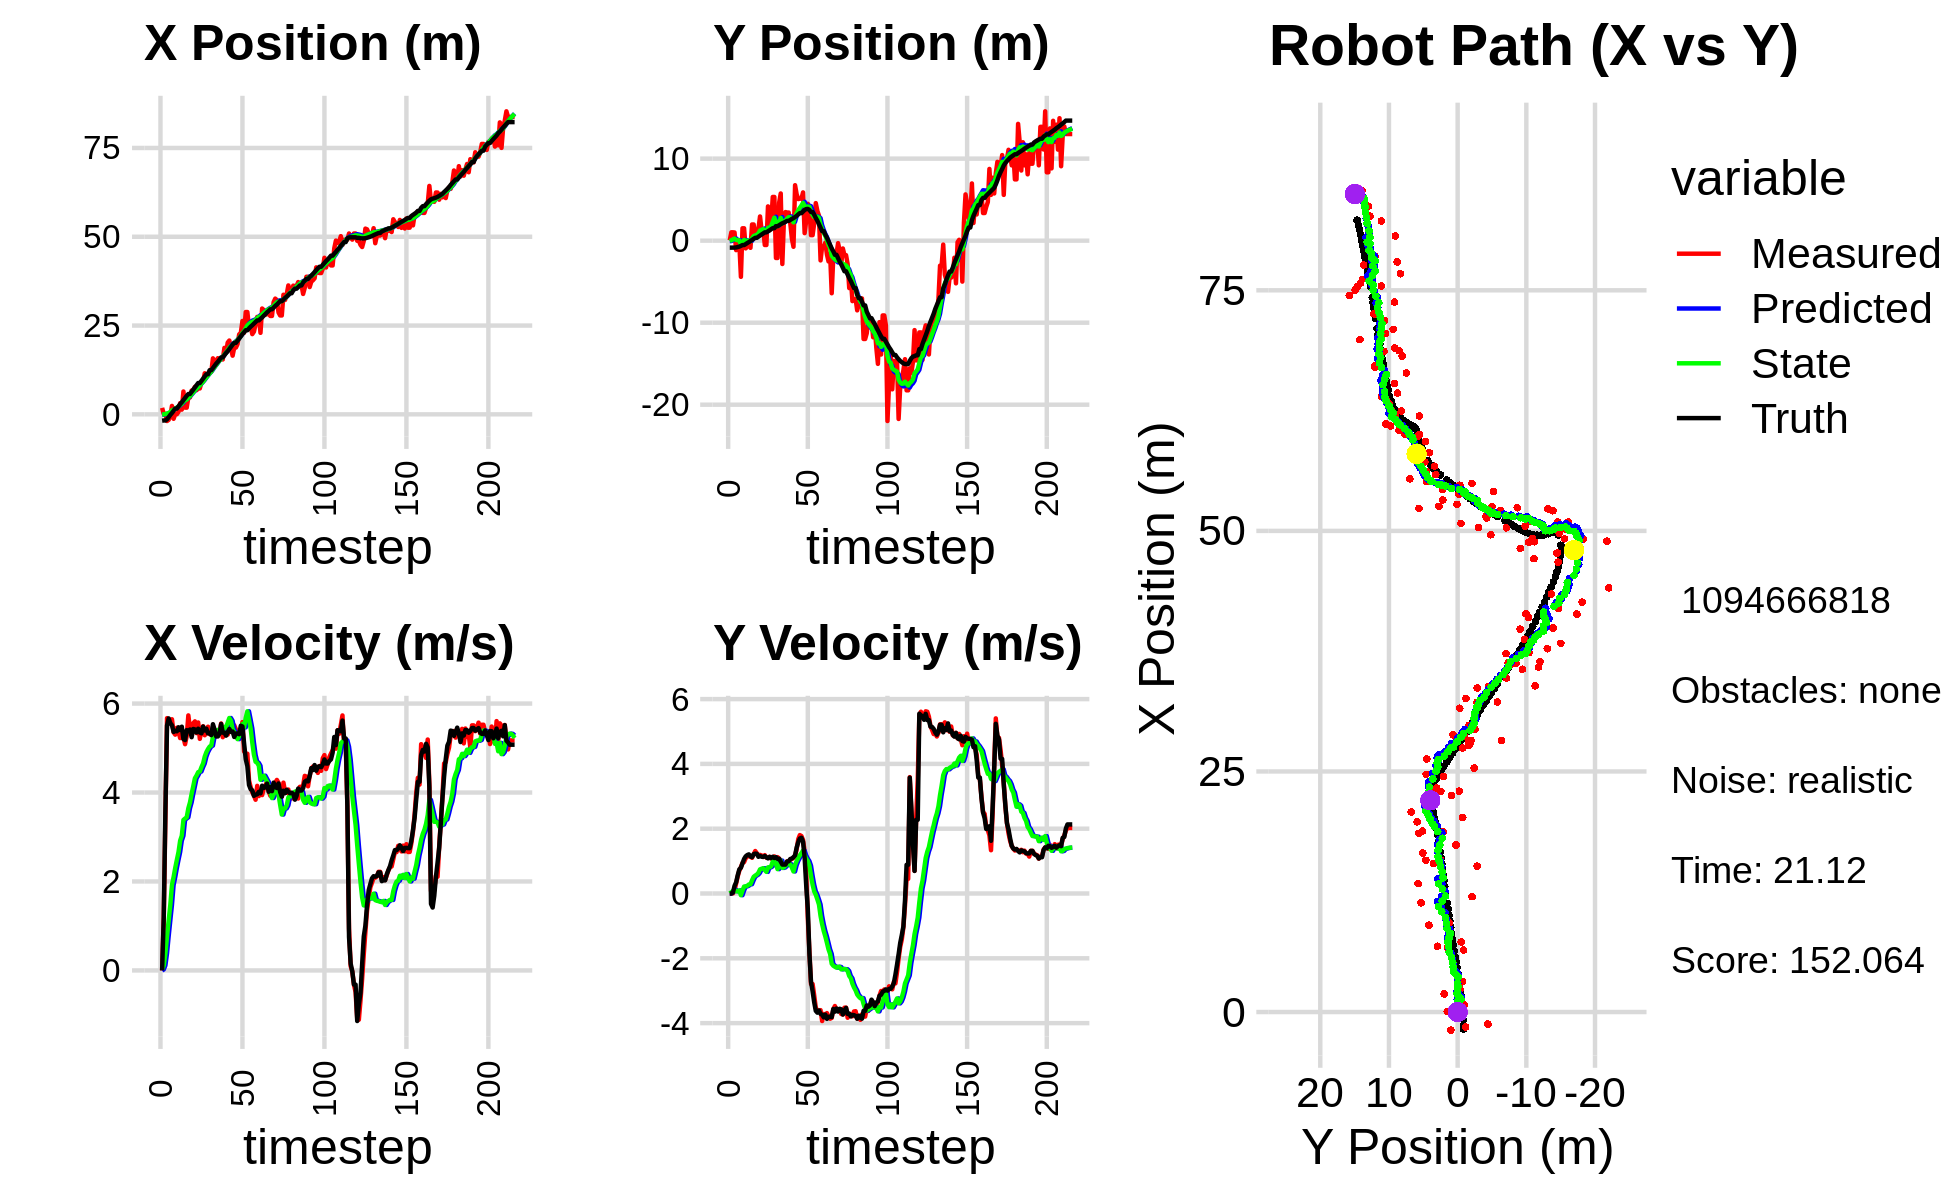

Values plotted in this chart, from the file beside it:
-2.833846091859683280e+00, -1.043636157536121711e+00, 0.000000000000000000e+00, 0.000000000000000000e+00, 0.000000000000000000e+00, 0.000000000000000000e+00, 0.000000000000000000e+00, 0.000000000000000000e+00, -1.531391177335298115e-01, -5.701886572479335225e-02, 0.000000000000000000e+00, 0.000000000000000000e+00, -1.785256505117990278e+00, -8.493189204804608705e-01, 0.000000000000000000e+00, 0.000000000000000000e+00, 0.000000000000000000e+00, -2.280783373862504959e-04
1.820888400092472992e+00, 3.853303282187937190e-02, 0.000000000000000000e+00, 0.000000000000000000e+00, -1.531391177335298115e-01, -5.701886572479335225e-02, 0.000000000000000000e+00, 0.000000000000000000e+00, -5.343895581989403787e-02, -5.016068286677613508e-02, 2.040022651832814823e-02, 2.295381478400105105e-03, -1.785256505117990278e+00, -8.493189204804608705e-01, 0.000000000000000000e+00, 0.000000000000000000e+00, 0.000000000000000000e+00, -3.038974864466581494e-05
1.216977830745783334e-01, 1.019033297200518273e+00, 1.179998983570510696e+00, 1.508305551945938322e-03, -5.139893316806122547e-02, -4.993114471893612266e-02, 2.040022651832814823e-02, 2.295381478400105105e-03, -1.852304337130142309e-02, 4.583351766039869130e-02, 1.119595145743413622e-01, 3.999668267825096796e-02, -1.724091649147881489e+00, -8.492913396268205739e-01, 1.199999999999999956e+00, 0.000000000000000000e+00, 1.200000047683715820e+00, -1.278225448913872242e-03
1.216977830745783334e-01, 1.019033297200518273e+00, 3.428997099564851769e+00, 4.383033744004182636e-03, -7.327091913867286518e-03, 4.983318592822379156e-02, 1.119595145743413622e-01, 3.999668267825096796e-02, 9.727542526628242536e-02, 1.491501993486625821e-01, 3.860038783722470335e-01, 7.649989360019621154e-02, -1.724091649147881489e+00, -8.492913396268205739e-01, 3.600000000000000089e+00, 3.200000000000000067e-02, 3.599999904632568359e+00, -1.278225448913872242e-03
-1.882412135921814889e+00, 9.973291840649065598e-01, 5.672045968666677318e+00, 1.040284956853888138e-01, 1.358758131035071315e-01, 1.568001887086822033e-01, 3.860038783722470335e-01, 7.649989360019621154e-02, 2.220041731796534856e-01, 2.545674955108262472e-01, 7.678565779647233969e-01, 1.159378029907495444e-01, -1.392357945257575613e+00, -8.470005306535182132e-01, 5.506999999999999673e+00, 2.359999999999999876e-01, 5.512000083923339844e+00, -1.833850331604480743e-02
-1.551542520425814642e+00, -1.154508144329010166e+00, 5.642493469496249858e+00, 3.099495206875158559e-01, 2.987898309761258253e-01, 2.661612758099011766e-01, 7.678565779647233969e-01, 1.159378029907495444e-01, 4.022534697751400934e-01, 1.031844818348471859e-01, 1.121945925402431321e+00, 6.725550284607634266e-02, -8.022471663047209267e-01, -8.267768626045863822e-01, 5.666000000000000369e+00, 3.459999999999999742e-01, 5.677000045776367188e+00, -5.487615242600440979e-02
-5.073314013482922435e-01, -5.123453663901502697e-01, 5.573818984442480584e+00, 5.304174510390077257e-01, 5.144480623153832033e-01, 1.099100321194548258e-01, 1.121945925402431321e+00, 6.725550284607634266e-02, 6.635509504080536747e-01, 5.434217793725534817e-02, 1.472832259965622947e+00, 7.245234695172303452e-02, -1.527682546065995683e-01, -7.805322637372547057e-01, 5.557999999999999829e+00, 5.629999999999999449e-01, 5.585999965667724609e+00, -9.487659484148025513e-02
2.371899604888712876e+00, -3.286935395859528208e-01, 5.647216029585488073e+00, 7.045792656026552692e-01, 8.108341764046159694e-01, 6.158741263242765301e-02, 1.472832259965622947e+00, 7.245234695172303452e-02, 1.114993017487526439e+00, 4.172195833359200468e-02, 1.918464033626617660e+00, 9.712650209946831203e-02, 3.787487746141630640e-01, -7.234275646413201866e-01, 5.512999999999999901e+00, 7.449999999999999956e-01, 5.563000202178955078e+00, -1.241243630647659302e-01
-1.251876711475411685e+00, -4.409291103767192688e+00, 5.354274204659451364e+00, 8.153542438812652060e-01, 1.306839420850188116e+00, 5.143460854353883865e-02, 1.918464033626617660e+00, 9.712650209946831203e-02, 1.327146304928277010e+00, -4.930459541102714671e-01, 2.097787171651284588e+00, -5.244808016203085510e-02, 1.006506800795762935e+00, -6.373999874026133883e-01, 5.363000000000000433e+00, 7.950000000000000400e-01, 5.421999931335449219e+00, -1.511200070381164551e-01
3.946983795546714358e-02, 1.509272052967074451e+00, 5.301671673774272620e+00, 9.436656868599861969e-01, 1.536925022093405424e+00, -4.982907621264745512e-01, 2.097787171651284588e+00, -5.244808016203085510e-02, 1.614286862903091535e+00, -1.915754065176533127e-01, 2.304412079959207826e+00, 9.288129755541128796e-02, 1.623350977610608314e+00, -5.370078541140850259e-01, 5.384999999999999787e+00, 9.330000000000000515e-01, 5.465000152587890625e+00, -1.761492043733596802e-01
3.946983795546714358e-02, 1.509272052967074451e+00, 5.456241819212125144e+00, 9.711782435473790276e-01, 1.844728070899012362e+00, -1.822872767621121770e-01, 2.304412079959207826e+00, 9.288129755541128796e-02, 1.900842937767211138e+00, 7.770437218744144503e-02, 2.486537319845993022e+00, 2.144858564995799355e-01, 1.623350977610608314e+00, -5.370078541140850259e-01, 5.376999999999999780e+00, 1.066999999999999948e+00, 5.480999946594238281e+00, -1.761492043733596802e-01
7.260655168053808950e-01, -9.413966997172422690e-01, 5.374669644331278917e+00, 1.089579952845270983e+00, 2.149496669751810529e+00, 9.915295783739944135e-02, 2.486537319845993022e+00, 2.144858564995799355e-01, 2.216649453463422237e+00, 9.407256324910351353e-04, 2.662070794856549405e+00, 2.194455142334366116e-01, 2.241377710915221755e+00, -4.208308323368457060e-01, 5.466999999999999638e+00, 1.147000000000000020e+00, 5.585999965667724609e+00, -2.000143826007843018e-01
3.155275195660006471e+00, -7.098810538118551783e-01, 5.224322287419059130e+00, 1.138800659727778219e+00, 2.482856532949077266e+00, 2.288527705583469699e-02, 2.662070794856549405e+00, 2.194455142334366116e-01, 2.671858306746162537e+00, -3.384231121493291861e-02, 2.917609718224391635e+00, 2.386728576406757785e-01, 2.867606044155375233e+00, -2.890821554295058271e-01, 5.405999999999999694e+00, 1.187999999999999945e+00, 5.534999847412109375e+00, -2.146232724189758301e-01
1.323672651923603727e+00, -2.067917773889415278e-01, 5.234789030604570570e+00, 1.156419240362682954e+00, 2.963619278568601523e+00, -9.975025450865340065e-03, 2.917609718224391635e+00, 2.386728576406757785e-01, 2.984129826059573887e+00, 2.869510843478192269e-03, 3.027794041965016003e+00, 2.788903921969050903e-01, 3.385271906658172014e+00, -1.754772520632029154e-01, 5.480000000000000426e+00, 1.207999999999999963e+00, 5.611000061035156250e+00, -2.174184918403625488e-01
6.432235121609312323e+00, -8.733638385479585153e-01, 5.244453795136205798e+00, 1.149723853843628518e+00, 3.286909230256075620e+00, 3.075855006316870199e-02, 3.027794041965016003e+00, 2.788903921969050903e-01, 3.625607491815127759e+00, -5.145092288954693227e-02, 3.383146765015205837e+00, 2.872745851836025488e-01, 4.009669184332352643e+00, -3.782992162796006141e-02, 5.203000000000000291e+00, 1.139999999999999902e+00, 5.326000213623046875e+00, -2.158125042915344238e-01
1.880109906181901103e+00, 1.973045244377879870e+00, 5.087183222269763050e+00, 1.101177128729554422e+00, 3.963922168316648342e+00, -2.272346437118667739e-02, 3.383146765015205837e+00, 2.872745851836025488e-01, 3.918646108863269362e+00, 2.721475365820534842e-01, 3.415039663130438274e+00, 4.088342938067239807e-01, 4.605645060262717472e+00, 9.155131801434335248e-02, 5.179999999999999716e+00, 1.124000000000000110e+00, 5.300000190734863281e+00, -2.131722569465637207e-01
1.880109906181901103e+00, 1.973045244377879870e+00, 5.269686217055566502e+00, 1.206335218161542988e+00, 4.260150075176313500e+00, 3.130309659627258934e-01, 3.415039663130438274e+00, 4.088342938067239807e-01, 4.202646842501185809e+00, 5.629292307700350939e-01, 3.442850839268212670e+00, 5.151942175259751622e-01, 5.212729334967376005e+00, 2.269991782467729868e-01, 5.402999999999999581e+00, 1.215000000000000080e+00, 5.538000106811523438e+00, -2.250421643257141113e-01
4.760241806861324143e+00, 5.980305212619337896e-01, 5.733995738661431751e+00, 1.311188968075827299e+00, 4.546931926428007031e+00, 6.144486525226325879e-01, 3.442850839268212670e+00, 5.151942175259751622e-01, 4.691481238432402279e+00, 6.445813671754456742e-01, 3.645299031644758880e+00, 5.541405870048656812e-01, 5.729031443914758270e+00, 3.451091191468798058e-01, 5.389000000000000234e+00, 1.231000000000000094e+00, 5.527999877929687500e+00, -2.248042076826095581e-01
4.760241806861324143e+00, 5.980305212619337896e-01, 5.431796085464291934e+00, 1.242085175626736371e+00, 5.056011141596878034e+00, 6.999954258759322201e-01, 3.645299031644758880e+00, 5.541405870048656812e-01, 5.136934459881692838e+00, 7.143939561103903602e-01, 3.777927987685246070e+00, 5.840500229100253904e-01, 5.729031443914758270e+00, 3.451091191468798058e-01, 5.416000000000000369e+00, 1.225999999999999979e+00, 5.552999973297119141e+00, -2.248042076826095581e-01
6.703317612159865213e+00, 1.449759914404330718e+00, 5.307698318981756813e+00, 1.183294026680009381e+00, 5.514727258650217401e+00, 7.727989584013928992e-01, 3.777927987685246070e+00, 5.840500229100253904e-01, 5.683187182733259846e+00, 8.854133730674740299e-01, 3.968453687213342906e+00, 6.401258639061085942e-01, 6.350308298681130559e+00, 4.862771169513570024e-01, 5.243999999999999773e+00, 1.133000000000000007e+00, 5.364999771118164062e+00, -2.193520814180374146e-01
6.837957806513807135e+00, 2.949427738033802093e+00, 5.558645995353256986e+00, 1.191922416831980192e+00, 6.080032551454594092e+00, 9.494259594580849448e-01, 3.968453687213342906e+00, 6.401258639061085942e-01, 6.222268009127918553e+00, 1.233086106298447948e+00, 4.140651800858557330e+00, 7.457025488204274133e-01, 6.955326914539829097e+00, 6.183189293928599284e-01, 5.429000000000000270e+00, 1.161000000000000032e+00, 5.552000045776367188e+00, -2.112281769514083862e-01
7.751722440265439218e+00, 1.252447560208115318e+00, 5.600140331934641225e+00, 1.174612131561580730e+00, 6.636333189213774020e+00, 1.307656361180490778e+00, 4.140651800858557330e+00, 7.457025488204274133e-01, 6.795830972661404346e+00, 1.317528865668332605e+00, 4.321002997188771566e+00, 7.643492768813439087e-01, 7.579056620841208236e+00, 7.508624936451341325e-01, 5.418000000000000149e+00, 1.135000000000000009e+00, 5.535999774932861328e+00, -2.067497819662094116e-01
6.803522944496592118e+00, 1.387800708146294859e+00, 5.335313464591121324e+00, 1.126783024103703124e+00, 7.227931272380281769e+00, 1.393963793356467029e+00, 4.321002997188771566e+00, 7.643492768813439087e-01, 7.255935644845350474e+00, 1.407563197280093048e+00, 4.381981443243190277e+00, 7.816309717248154376e-01, 8.198923945071785013e+00, 8.808394817965097268e-01, 5.349999999999999645e+00, 1.129999999999999893e+00, 5.467999935150146484e+00, -2.081349194049835205e-01
7.289035796989303151e+00, -5.281900026115383673e-01, 5.574691139592032663e+00, 1.183815167277646241e+00, 7.694133789169669058e+00, 1.485726294452574647e+00, 4.381981443243190277e+00, 7.816309717248154376e-01, 7.733491398227262614e+00, 1.238371500947534232e+00, 4.458640736659851278e+00, 7.222402675463814870e-01, 8.818392634338987790e+00, 1.012247219289833744e+00, 5.434999999999999609e+00, 1.157999999999999918e+00, 5.557000160217285156e+00, -2.092469334602355957e-01
7.289035796989303151e+00, -5.281900026115383673e-01, 5.206892664783922875e+00, 1.105711214596370118e+00, 8.179355471893247298e+00, 1.310595527702172358e+00, 4.458640736659851278e+00, 7.222402675463814870e-01, 8.160030611983515314e+00, 1.085392971248260618e+00, 4.472631419576862832e+00, 6.688436791687834004e-01, 8.818392634338987790e+00, 1.012247219289833744e+00, 5.349999999999999645e+00, 1.118000000000000105e+00, 5.465000152587890625e+00, -2.092469334602355957e-01
9.023065954148311363e+00, 4.178070320919643699e+00, 5.397310791049125811e+00, 1.108665299854983743e+00, 8.607293753941201331e+00, 1.152277339165138859e+00, 4.472631419576862832e+00, 6.688436791687834004e-01, 8.688209156138203326e+00, 1.565190163841084559e+00, 4.571066226599261206e+00, 8.080333364751848269e-01, 9.436123728915312370e+00, 1.142240299938904302e+00, 5.331999999999999851e+00, 1.084000000000000075e+00, 5.440999984741210938e+00, -2.025926858186721802e-01
9.269292950692273436e+00, 1.253250369575475531e+00, 5.490617207213938755e+00, 1.131529091566278566e+00, 9.145315778798130069e+00, 1.645993497488603019e+00, 4.571066226599261206e+00, 8.080333364751848269e-01, 9.205740900385144698e+00, 1.607430662612107097e+00, 4.653431954862740305e+00, 8.082169795511817689e-01, 1.004873359180315084e+01, 1.267031921970663610e+00, 5.482999999999999652e+00, 1.131999999999999895e+00, 5.598999977111816406e+00, -2.032387852668762207e-01
1.156190299991043879e+01, 2.245980991727484444e+00, 5.288092705488780965e+00, 1.073727409596700433e+00, 9.671084095871417929e+00, 1.688252360567225274e+00, 4.653431954862740305e+00, 8.082169795511817689e-01, 9.837691894575874230e+00, 1.771620665638020897e+00, 4.806896042610544484e+00, 8.426511881136102833e-01, 1.067730796336132393e+01, 1.396146549713835672e+00, 5.394000000000000128e+00, 1.098000000000000087e+00, 5.505000114440917969e+00, -2.003229260444641113e-01
1.135319535411079528e+01, 5.328142656770348928e+00, 5.350455335688387493e+00, 1.117937644303719225e+00, 1.031838149883692779e+01, 1.855885784449381903e+00, 4.806896042610544484e+00, 8.426511881136102833e-01, 1.042062491131668089e+01, 2.320541383801153046e+00, 4.907028845887821511e+00, 9.910238434414221365e-01, 1.129850471038279913e+01, 1.524005188809712585e+00, 5.434999999999999609e+00, 1.133999999999999897e+00, 5.552000045776367188e+00, -2.059791684150695801e-01
1.135319535411079528e+01, 5.328142656770348928e+00, 5.479664982720425570e+00, 1.144935034126005613e+00, 1.091132779590546242e+01, 2.419643768145295137e+00, 4.907028845887821511e+00, 9.910238434414221365e-01, 1.097416938325771163e+01, 2.805816155169216231e+00, 4.977815209930358087e+00, 1.111581518148014203e+00, 1.129850471038279913e+01, 1.524005188809712585e+00, 5.330000000000000071e+00, 1.094999999999999973e+00, 5.441999912261962891e+00, -2.059791684150695801e-01
1.198729413769828689e+01, -2.110947594834290619e+00, 5.312637598006329398e+00, 1.117998960343880022e+00, 1.147195090425074682e+01, 2.916974306984017495e+00, 4.977815209930358087e+00, 1.111581518148014203e+00, 1.152648077525100234e+01, 2.260151319449984264e+00, 5.032953461551262109e+00, 9.162594788550388891e-01, 1.242692649329388566e+01, 1.758011831978721462e+00, 5.336999999999999744e+00, 1.118999999999999995e+00, 5.453000068664550781e+00, -2.074149250984191895e-01
1.198729413769828689e+01, -2.110947594834290619e+00, 5.331230414350343061e+00, 1.121911658878083307e+00, 1.202977612140612784e+01, 2.351777267335488197e+00, 5.032953461551262109e+00, 9.162594788550388891e-01, 1.204363144333232150e+01, 1.776671863349456260e+00, 5.055233455771197981e+00, 7.524833767167503629e-01, 1.242692649329388566e+01, 1.758011831978721462e+00, 5.291000000000000369e+00, 1.070999999999999952e+00, 5.397999763488769531e+00, -2.074149250984191895e-01
1.576706373674624295e+01, 4.633909001267074501e+00, 5.403333831288334999e+00, 1.078928185716178101e+00, 1.254915478890944058e+01, 1.851920201021131307e+00, 5.055233455771197981e+00, 7.524833767167503629e-01, 1.279152685356911157e+01, 2.228305896271364883e+00, 5.256061546588668421e+00, 8.762197490631060681e-01, 1.303575980654036215e+01, 1.883906378884066424e+00, 5.535999999999999588e+00, 1.074000000000000066e+00, 5.638999938964843750e+00, -1.970861554145812988e-01
1.334748008815124365e+01, 5.752096904966707669e+00, 5.416760979151130861e+00, 1.009357725003166451e+00, 1.331713300822797841e+01, 2.315927871177675623e+00, 5.256061546588668421e+00, 8.762197490631060681e-01, 1.332828076858513455e+01, 2.770188421447026261e+00, 5.270913674913455971e+00, 1.016150648592782479e+00, 1.366770255583991656e+01, 2.005891575945494054e+00, 5.415000000000000036e+00, 9.849999999999999867e-01, 5.504000186920166016e+00, -1.842268407344818115e-01
1.515407228445464227e+01, -2.843459591820683308e+00, 5.282677345931464430e+00, 9.130398201619936982e-01, 1.385537213607648077e+01, 2.871803486306304443e+00, 5.270913674913455971e+00, 1.016150648592782479e+00, 1.394594803454454990e+01, 2.120912378513123198e+00, 5.341363428153380610e+00, 7.890862950939998566e-01, 1.428657615145694848e+01, 2.117636694612556880e+00, 5.261000000000000121e+00, 8.940000000000000169e-01, 5.335999965667724609e+00, -1.711457520723342896e-01
1.580590033567004049e+01, 2.479852511488499722e+00, 5.282677345931464430e+00, 9.130398201619936982e-01, 1.448008437735988707e+01, 2.199821008022523117e+00, 5.341363428153380610e+00, 7.890862950939998566e-01, 1.456857398005366910e+01, 2.241284758344604278e+00, 5.407462387368304313e+00, 8.058707172059490498e-01, 1.479206931576361228e+01, 2.203565135284770271e+00, 5.261000000000000121e+00, 8.940000000000000169e-01, 5.335999965667724609e+00, -1.711457520723342896e-01
1.543334633664095534e+01, 3.486107721094616085e+00, 5.343713661995743713e+00, 8.941200680510112964e-01, 1.510932021879049891e+01, 2.321871830065199038e+00, 5.407462387368304313e+00, 8.058707172059490498e-01, 1.512816647976640461e+01, 2.477471614164590719e+00, 5.419549076831907009e+00, 8.553133667508754368e-01, 1.540887725332298963e+01, 2.306163563465147170e+00, 5.323000000000000398e+00, 8.930000000000000160e-01, 5.396999835968017578e+00, -1.657860875129699707e-01
1.545127946121570517e+01, 3.429195538013443567e+00, 5.552281375369227945e+00, 9.908430868132122038e-01, 1.567012138744959593e+01, 2.563002950839678107e+00, 5.419549076831907009e+00, 8.553133667508754368e-01, 1.566243979488715254e+01, 2.681513097134779144e+00, 5.418769056343157864e+00, 8.954199465024200721e-01, 1.603304374233416496e+01, 2.413303866195400715e+00, 5.541000000000000369e+00, 9.889999999999999902e-01, 5.627999782562255859e+00, -1.765978932380676270e-01
1.545127946121570517e+01, 3.429195538013443567e+00, 5.244149711069412412e+00, 9.358548560736600352e-01, 1.620431670052146700e+01, 2.771055091785020963e+00, 5.418769056343157864e+00, 8.954199465024200721e-01, 1.614235115077171301e+01, 2.858642230684683483e+00, 5.364108172600200675e+00, 9.229147145113151263e-01, 1.603304374233416496e+01, 2.413303866195400715e+00, 5.346000000000000085e+00, 9.949999999999999956e-01, 5.438000202178955078e+00, -1.765978932380676270e-01
1.871615612474905888e+01, 2.113869353684854069e+00, 5.410276700191788635e+00, 1.048822554692262043e+00, 1.667876196803173272e+01, 2.950933702135814851e+00, 5.364108172600200675e+00, 9.229147145113151263e-01, 1.682242431485816425e+01, 2.846501276166141459e+00, 5.476901129906490695e+00, 8.963842542266944324e-01, 1.665444648261411942e+01, 2.528148903811945569e+00, 5.346000000000000085e+00, 1.064999999999999947e+00, 5.451000213623046875e+00, -1.914823651313781738e-01
1.735901612821810502e+01, 2.326119091371157133e-01, 5.295062020695056049e+00, 1.064480833190972531e+00, 1.737011442784881154e+01, 2.936139701588810880e+00, 5.476901129906490695e+00, 8.963842542266944324e-01, 1.735911285114841363e+01, 2.589477517178365940e+00, 5.461336222086659475e+00, 7.993524139857446364e-01, 1.726818168194871106e+01, 2.649644626773934419e+00, 5.278999999999999915e+00, 1.080999999999999961e+00, 5.388000011444091797e+00, -1.983883827924728394e-01
2.021404659733466502e+01, -7.444143154832124631e-01, 5.301765229106162103e+00, 1.101594318390017424e+00, 1.790524647335707797e+01, 2.669412758576940270e+00, 5.461336222086659475e+00, 7.993524139857446364e-01, 1.805612306257244271e+01, 2.235206927978519165e+00, 5.571707134921368265e+00, 6.811123667298321083e-01, 1.777310836341501599e+01, 2.752488865397954676e+00, 5.352999999999999758e+00, 1.120999999999999996e+00, 5.468999862670898438e+00, -2.048638463020324707e-01
2.078378045545886721e+01, 6.760346426134429265e+00, 5.421161799846883511e+00, 1.155792452253220803e+00, 1.861329377606458024e+01, 2.303318164651502187e+00, 5.571707134921368265e+00, 6.811123667298321083e-01, 1.875510205271307029e+01, 2.904346205362749345e+00, 5.675421259744171998e+00, 8.768248440990492609e-01, 1.838937461353856406e+01, 2.881973995855427351e+00, 5.429000000000000270e+00, 1.179000000000000048e+00, 5.556000232696533203e+00, -2.100551873445510864e-01
1.856807598474813048e+01, 5.640433087316465866e+00, 5.391654577392197112e+00, 1.370048235475256337e+00, 1.932264417868748652e+01, 2.992028689772654459e+00, 5.675421259744171998e+00, 8.768248440990492609e-01, 1.925443085053993286e+01, 3.357455779925322847e+00, 5.611691878178917570e+00, 1.003158129102858398e+00, 1.901162421691924465e+01, 3.023350014684909493e+00, 5.363999999999999879e+00, 1.417000000000000037e+00, 5.547999858856201172e+00, -2.488387674093246460e-01
1.651927387683137383e+01, 5.069486155563598828e+00, 5.448076293515591750e+00, 1.679246299910599927e+00, 1.981560003835782524e+01, 3.457771592835608754e+00, 5.611691878178917570e+00, 1.003158129102858398e+00, 1.957816180144739704e+01, 3.694917623954272923e+00, 5.421886030500173703e+00, 1.097916009004976656e+00, 1.962862384312050068e+01, 3.195712104181482882e+00, 5.371999999999999886e+00, 1.584000000000000075e+00, 5.600999832153320312e+00, -2.989876568317413330e-01
1.879897797081003574e+01, 5.122388734196566595e+00, 5.511531153853047371e+00, 1.803170225604683097e+00, 2.012035040449741530e+01, 3.804709224854770699e+00, 5.421886030500173703e+00, 1.097916009004976656e+00, 2.003390576091394237e+01, 4.004578993001388199e+00, 5.358581701873391445e+00, 1.182637401730360471e+00, 2.013532722008712028e+01, 3.356099619400736422e+00, 5.248999999999999666e+00, 1.697999999999999954e+00, 5.517000198364257812e+00, -3.161872029304504395e-01
1.879897797081003574e+01, 5.122388734196566595e+00, 5.421240703337629974e+00, 1.773630511960496259e+00, 2.056976393110128143e+01, 4.122842733174424623e+00, 5.358581701873391445e+00, 1.182637401730360471e+00, 2.045068421201232667e+01, 4.276655738124294004e+00, 5.269014695588734476e+00, 1.249566347118375553e+00, 2.013532722008712028e+01, 3.356099619400736422e+00, 5.328000000000000291e+00, 1.719000000000000083e+00, 5.598999977111816406e+00, -3.161872029304504395e-01
1.976366513983834494e+01, 5.883016123351208826e+00, 5.225391890307530041e+00, 1.654279301470686248e+00, 2.097758568157119896e+01, 4.401612372836131826e+00, 5.269014695588734476e+00, 1.249566347118375553e+00, 2.089108152045596611e+01, 4.611072665272524240e+00, 5.200485573197604516e+00, 1.326351869912144821e+00, 2.074382865456153269e+01, 3.555431380189741031e+00, 5.328000000000000291e+00, 1.596999999999999975e+00, 5.561999797821044922e+00, -3.066018521785736084e-01
2.251763427231090020e+01, 9.154436728725112715e-01, 5.288178380877211815e+00, 1.297380546106383647e+00, 2.141113007777572719e+01, 4.743707852263738367e+00, 5.200485573197604516e+00, 1.326351869912144821e+00, 2.149267682096931864e+01, 4.242347439104339202e+00, 5.266897246861646842e+00, 1.176280261238672686e+00, 2.135811221592628684e+01, 3.734527125341119191e+00, 5.312000000000000277e+00, 1.112999999999999989e+00, 5.427000045776367188e+00, -2.405842244625091553e-01
2.292843008011175954e+01, 2.458331241529095212e+00, 5.376670642984365145e+00, 6.260854200599573760e-01, 2.201936654565548324e+01, 4.359975465228206559e+00, 5.266897246861646842e+00, 1.176280261238672686e+00, 2.208848538328008360e+01, 4.089892650969765953e+00, 5.324565187754970452e+00, 1.076256178090536642e+00, 2.197055804713073712e+01, 3.855358137307733024e+00, 5.501999999999999780e+00, 2.409999999999999920e-01, 5.506999969482421875e+00, -1.159227490425109863e-01
2.629311883461411981e+01, 4.495853378698893010e+00, 5.582984939799918500e+00, -7.414194617200871029e-01, 2.262094190205558064e+01, 4.197518268778819284e+00, 5.324565187754970452e+00, 1.076256178090536642e+00, 2.288973751056106920e+01, 4.165130341853215512e+00, 5.542281817645290154e+00, 1.001410916316804345e+00, 2.260137259921787845e+01, 3.867475524090931760e+00, 5.483999999999999986e+00, -4.779999999999999805e-01, 5.504000186920166016e+00, 1.320273131132125854e-01
2.296181516331981953e+01, 4.014200344425916001e+00, 4.924265067070952462e+00, -1.788500184634717938e+00, 2.344396569232559813e+01, 4.265271433484896235e+00, 5.542281817645290154e+00, 1.001410916316804345e+00, 2.337580574839580549e+01, 4.122921705007515314e+00, 5.465601814389323465e+00, 8.589969795503000771e-01, 2.311135089383908792e+01, 3.752041830517571785e+00, 5.105000000000000426e+00, -1.852999999999999980e+00, 5.431000232696533203e+00, 3.483868241310119629e-01
2.880696475501814646e+01, 6.679163113848169964e-01, 4.873349594291683573e+00, -2.793054580362409833e+00, 2.392236592983473642e+01, 4.208821402962545477e+00, 5.465601814389323465e+00, 8.589969795503000771e-01, 2.422723813654219782e+01, 3.602754020373212462e+00, 5.678129959169650576e+00, 5.478119379426947821e-01, 2.368048942103274968e+01, 3.493220343682716500e+00, 4.750000000000000000e+00, -2.721000000000000085e+00, 5.473999977111816406e+00, 5.204265117645263672e-01
2.880696475501814646e+01, 6.679163113848169964e-01, 4.872482049999673492e+00, -2.792557366175004496e+00, 2.479505113245916448e+01, 3.657535214167481730e+00, 5.678129959169650576e+00, 5.478119379426947821e-01, 2.502749229529781161e+01, 3.135740581994600262e+00, 5.826403561970895595e+00, 2.728610917136307101e-01, 2.368048942103274968e+01, 3.493220343682716500e+00, 4.591000000000000192e+00, -3.016000000000000014e+00, 5.493000030517578125e+00, 5.204265117645263672e-01
2.449103656402979468e+01, 2.072869195776699147e+00, 4.270803484603656663e+00, -3.143572221643159637e+00, 2.561013265149490081e+01, 3.163026691165963467e+00, 5.826403561970895595e+00, 2.728610917136307101e-01, 2.544511274584409932e+01, 2.886439961811281041e+00, 5.638448773886707066e+00, 6.806941353589274213e-02, 2.421058452122714755e+01, 3.153136267400232118e+00, 4.169999999999999929e+00, -3.354000000000000092e+00, 5.350999832153320312e+00, 6.345203518867492676e-01
2.470215547187019922e+01, 4.576419486243828771e+00, 4.120210155915068562e+00, -3.521401581490060995e+00, 2.600895762323277083e+01, 2.893246903164870432e+00, 5.638448773886707066e+00, 6.806941353589274213e-02, 2.583304378778626287e+01, 2.972244644122482349e+00, 5.443529131264398302e+00, -3.723396062992354039e-02, 2.469428527378106253e+01, 2.770784153764507263e+00, 4.075000000000000178e+00, -3.620999999999999996e+00, 5.451000213623046875e+00, 7.071964144706726074e-01
2.258732235426936441e+01, 3.623661532326865942e+00, 4.003597747964416698e+00, -3.622210359007703939e+00, 2.637739670091270128e+01, 2.968521248059489803e+00, 5.443529131264398302e+00, -3.723396062992354039e-02, 2.603395304365015761e+01, 2.913367747292273879e+00, 5.122218215693531640e+00, -1.822514230711202721e-01, 2.508632934130679004e+01, 2.426783575560688355e+00, 4.048000000000000043e+00, -3.677000000000000046e+00, 5.468999862670898438e+00, 7.354270815849304199e-01
2.327827846984023807e+01, 3.052395715231889017e+00, 3.936546797326339053e+00, -3.608212984580932314e+00, 2.654617486521950909e+01, 2.895142604985161849e+00, 5.122218215693531640e+00, -1.822514230711202721e-01, 2.625319331772392317e+01, 2.781176312055841926e+00, 4.849776565932788053e+00, -3.390450595162243785e-01, 2.554848659000454347e+01, 2.005569710463291244e+00, 3.926000000000000156e+00, -3.612000000000000099e+00, 5.335000038146972656e+00, 7.419074773788452148e-01
2.535281568743846137e+01, -2.406101213096313973e+00, 3.837945803388685739e+00, -3.599835675896944309e+00, 2.673817097431720313e+01, 2.747271806104219394e+00, 4.849776565932788053e+00, -3.390450595162243785e-01, 2.658531473160277159e+01, 1.945876754331961056e+00, 4.692353013631911374e+00, -6.942464371486392061e-01, 2.600003898119403090e+01, 1.587397828218013007e+00, 3.950000000000000178e+00, -3.714999999999999858e+00, 5.421999931335449219e+00, 7.533954977989196777e-01
2.742941749099698256e+01, -7.018971303952736829e-01, 4.149839285853669679e+00, -3.935199274600368113e+00, 2.705455003296596317e+01, 1.876452110617097047e+00, 4.692353013631911374e+00, -6.942464371486392061e-01, 2.704997692566948331e+01, 1.412302252369138422e+00, 4.667734410703250347e+00, -9.484915471123228636e-01, 2.645410811934417694e+01, 1.159365191662627526e+00, 3.959999999999999964e+00, -3.741999999999999993e+00, 5.448999881744384766e+00, 7.588565945625305176e-01
2.742941749099698256e+01, -7.018971303952736829e-01, 3.919816778228971899e+00, -3.717074103287797637e+00, 2.751675036673980657e+01, 1.317453097657906191e+00, 4.667734410703250347e+00, -9.484915471123228636e-01, 2.746861713484942413e+01, 9.448917775894231097e-01, 4.601477699058075466e+00, -1.158564492021837866e+00, 2.645410811934417694e+01, 1.159365191662627526e+00, 4.016000000000000014e+00, -3.822000000000000064e+00, 5.544000148773193359e+00, 7.588565945625305176e-01
... 156 more rows
